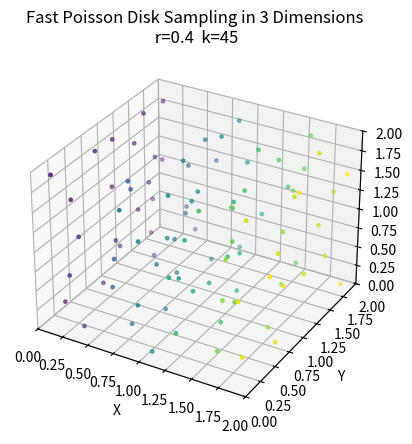

Generate this figure with matplotlib:
import numpy as np
import matplotlib.pyplot as plt
import math

# size of the space where the points are allowed.
# they must be some type of integer, no float allowed.
WIDTH = 2
HEIGHT = 2
DEPTH = 2

# for display purpouse
POINT_SIZE = 6

# adjust the radius automatically-
r = 0.20*(max(HEIGHT, WIDTH, DEPTH))
k = 45


"""
generate k random points around "point" in an anulus of r-2r.
"""


def random_point(point, r):

    # Source:  https://math.stackexchange.com/questions/87230/picking-random-points-in-the-volume-of-sphere-with-uniform-probability
    # generate the angles from the point
    theta = np.random.uniform(0, 2*math.pi)
    v = np.random.uniform(0, 1)
    gamma = np.arccos(2*v-1)
    distance = r*(math.pow(np.random.uniform(0, 1), 1/3))+r
    # add the point generated to the list of random points
    point = ((point[0]+distance*np.cos(theta)*np.sin(gamma), point[1] +
              distance*np.sin(theta)*np.cos(gamma), point[2]+distance*np.cos(gamma)))
    return point


"""
Add "point" in "grid" and in "active_list" given a cellsize.
"""


def add_point(grid, active_list, cellsize, point):
    active_list.append(point)
    i, j, k = int(point[0]/cellsize), int(point[1] /
                                          cellsize), int(point[2]/cellsize)
    grid[i, j, k] = point


"""
Given a "point", check the absence in "grid" of another point in a r radius.
"""


def check_distances(grid, rows, cols, depth, cellsize, r, point):
    i, j, k = int(point[0]/cellsize), int(point[1] /
                                          cellsize), int(point[2]/cellsize)
    if grid[i, j, k][0] > -1:
        return False

    row, col, deep = i, j, k
    iMin = max(0, row-2)
    jMin = max(0, col-2)
    kMin = max(0, deep-2)
    iMax = min(row+2, rows)
    jMax = min(col+2, cols)
    kMax = min(deep+2, depth)
    for i2 in range(iMin, iMax):
        for j2 in range(jMin, jMax):
            for k2 in range(kMin, kMax):
                if i2 != row or j2 != col or k2 != deep:
                    if grid[i2, j2, k2][0] > -1:
                        if math.sqrt(math.pow(point[0]-grid[i2, j2, k2][0], 2)+math.pow(point[1]-grid[i2, j2, k2][1], 2)+math.pow(point[2]-grid[i2, j2, k2][2], 2)) < r:
                            return False

    return True


"""
generate poisson points in a radius r, trying k times for every point.
"""


def generate_poisson_points(r=0.038, k=30):

    cellsize = r/np.sqrt(3)
    rows = int(np.ceil(WIDTH/cellsize))
    cols = int(np.ceil(HEIGHT/cellsize))
    z = int(np.ceil(DEPTH/cellsize))

    grid = np.full((rows, cols, z, 3), -1.0)

    active_list = []
    add_point(grid, active_list, cellsize, (np.random.uniform(WIDTH),
              np.random.uniform(HEIGHT), np.random.uniform(DEPTH)))
    while len(active_list):
        index = np.random.randint(len(active_list))
        point = active_list.pop(index)

        found = False
        for _ in range(k):
            newPoint = random_point(point, r)
            if 0 <= newPoint[0] and newPoint[0] < WIDTH and 0 <= newPoint[1] and newPoint[1] < HEIGHT and 0 <= newPoint[2] and newPoint[2] < DEPTH and check_distances(grid, rows, cols, z, cellsize, r, newPoint):
                add_point(grid, active_list, cellsize, newPoint)
                found = True
                break
        if found:
            active_list.append(point)

    poisson_points = []
    for i in range(rows):
        for j in range(cols):
            for k in range(z):
                point = grid[i, j, k]
                if (point[0] != -1):
                    poisson_points.append(point)

    return poisson_points


points = generate_poisson_points(r, k)
X = []
Y = []
Z = []
for (x, y, z) in points:
    X.append(x)
    Y.append(y)
    Z.append(z)

# source: https://matplotlib.org/stable/gallery/mplot3d/scatter3d.html
ax = plt.figure().add_subplot(projection='3d')
plt.title("Fast Poisson Disk Sampling in 3 Dimensions\n r="+str(r)+"  k="+str(k))
# change color based on the height
ax.scatter(X, Y, Z, s=POINT_SIZE, c=np.divide(X, HEIGHT))
ax.set_xlabel("X")
ax.set_xlim(0, WIDTH)
ax.set_ylabel("Y")
ax.set_ylim(0, HEIGHT)
ax.set_zlabel("Z")
ax.set_zlim(0, DEPTH)


plt.show()
